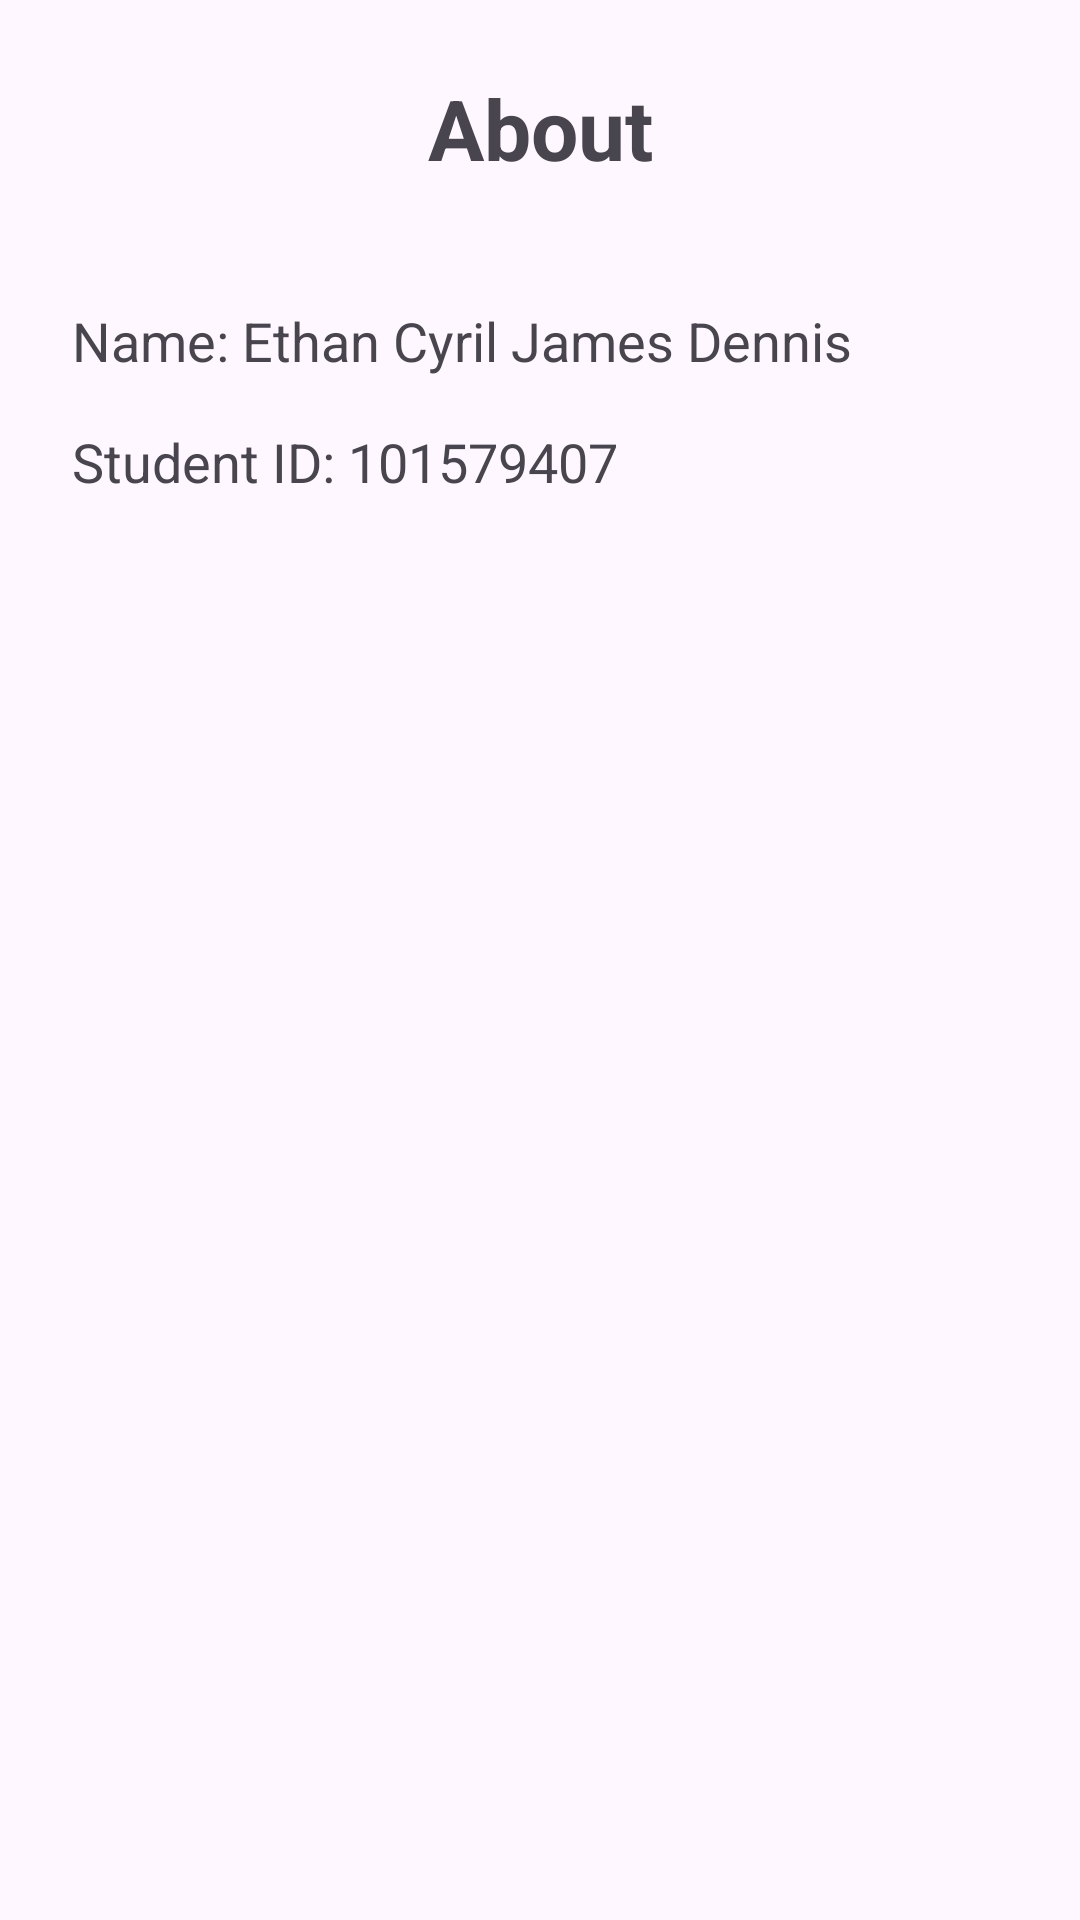

Write the Android layout XML for this screen, with the resource values it uses.
<!-- AndroidManifest.xml: application theme Theme.COMP3074_assignment1 -->
<!-- res/layout/aboutactivity.xml -->
<?xml version="1.0" encoding="utf-8"?>
<androidx.constraintlayout.widget.ConstraintLayout xmlns:android="http://schemas.android.com/apk/res/android"
    xmlns:app="http://schemas.android.com/apk/res-auto"
    xmlns:tools="http://schemas.android.com/tools"
    android:id="@+id/main"
    android:layout_width="match_parent"
    android:layout_height="match_parent"
    android:padding="24dp"
    tools:context=".AboutActivity">

    <TextView
        android:id="@+id/Title"
        android:layout_width="wrap_content"
        android:layout_height="wrap_content"
        android:text="@string/about"
        android:textSize="28sp"
        android:textStyle="bold"
        app:layout_constraintEnd_toEndOf="parent"
        app:layout_constraintStart_toStartOf="parent"
        app:layout_constraintTop_toTopOf="parent" />



    <TextView
        android:id="@+id/Name"
        android:layout_width="wrap_content"
        android:layout_height="wrap_content"
        android:layout_marginTop="40dp"
        android:text="@string/name_ethan_cyril_james_dennis"
        android:textSize="18sp"
        app:layout_constraintStart_toStartOf="parent"
        app:layout_constraintTop_toBottomOf="@id/Title" />



    <TextView
        android:id="@+id/ID"
        android:layout_width="wrap_content"
        android:layout_height="wrap_content"
        android:layout_marginTop="16dp"
        android:text="@string/student_id_101579407"
        android:textSize="18sp"
        app:layout_constraintStart_toStartOf="parent"
        app:layout_constraintTop_toBottomOf="@id/Name" />



</androidx.constraintlayout.widget.ConstraintLayout>
<!-- resources referenced by this layout -->
<resources>
  <string name="about">About</string>
  <string name="name_ethan_cyril_james_dennis">Name: Ethan Cyril James Dennis</string>
  <string name="student_id_101579407">Student ID: 101579407</string>
  <style name="Theme.COMP3074_assignment1" parent="Base.Theme.COMP3074_assignment1" />
  <style name="Base.Theme.COMP3074_assignment1" parent="Theme.Material3.DayNight.NoActionBar">
      </style>
</resources>
